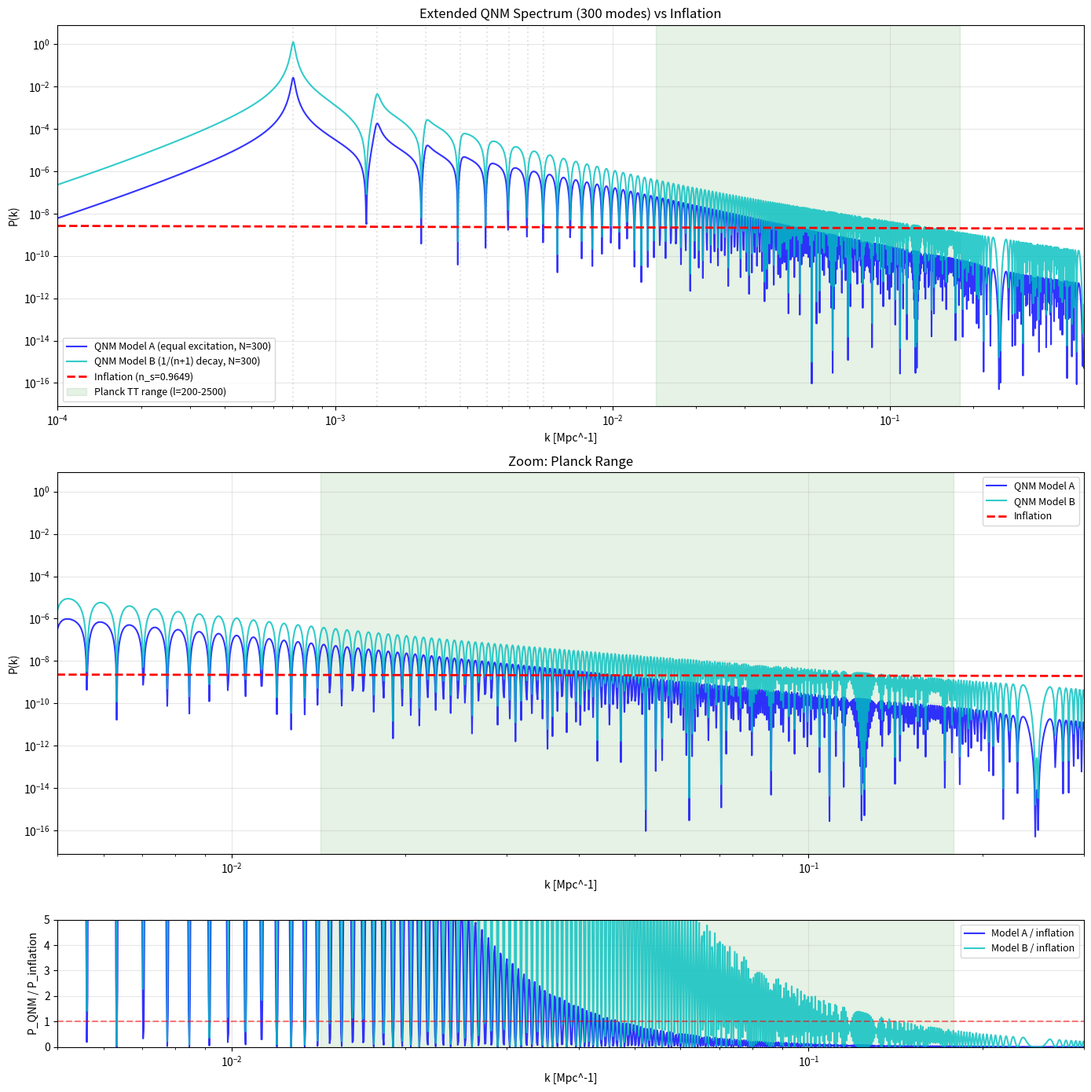

Python code for this plot:
#!/usr/bin/env python3
"""Extended QNM P(k) with ~300 cavity modes, not just 8."""

import numpy as np
import matplotlib.pyplot as plt
from scipy.special import spherical_jn

H0_kmsMpc = 67.36
c_kmps = 299792.458
H0 = H0_kmsMpc / c_kmps
rs = 1.0 / H0
k0 = np.pi / rs
beta_geom = 1.0
A_QNM = 2.1e-9

# Leaver 1985 exact values for n=0-7
omega_R_leaver = np.array([0.37367, 0.34671, 0.30105, 0.25150, 0.205, 0.165, 0.130, 0.10932])
omega_I_leaver = np.array([0.08896, 0.27392, 0.47828, 0.70514, 0.95, 1.20, 1.45, 1.70310])

# Asymptotic formula (Motl & Neitzke 2003) for n >> 1
# omega_R -> ln(3)/(8*pi) ≈ 0.0439
# omega_I -> (2n+1)/8
omega_R_asymp = np.log(3) / (8 * np.pi)

def get_omega_I(n):
    """QNM imaginary frequency for overtone n."""
    if n < 8:
        return omega_I_leaver[n]
    return (2*n + 1) / 8.0

def get_omega_R(n):
    """QNM real frequency for overtone n."""
    if n < 8:
        return omega_R_leaver[n]
    # Smooth interpolation from n=7 value to asymptotic
    # Exponential approach: omega_R_asymp + (omega_R[7] - omega_R_asymp) * exp(-(n-7)/3)
    return omega_R_asymp + (omega_R_leaver[7] - omega_R_asymp) * np.exp(-(n - 7) / 3.0)

N_MODES = 300  # Extend to cover Planck range and beyond

def P_QNM_extended(k_array, model='A'):
    """
    Extended QNM power spectrum with N_MODES cavity modes.
    
    Models:
      'A' = equal excitation (all modes same weight)
      'B' = power-law decay (w_n ~ 1/(n+1))
      'C' = thermal (w_n ~ exp(-omega_I * t_form))
    """
    Pk = np.zeros_like(k_array)
    
    # Precompute mode parameters
    kn_arr = np.zeros(N_MODES)
    sigma_arr = np.zeros(N_MODES)
    w_arr = np.zeros(N_MODES)
    
    for n in range(N_MODES):
        kn_arr[n] = k0 * (n + 1) * beta_geom
        omega_I_n = get_omega_I(n)
        sigma_arr[n] = omega_I_n * k0 / (2.0 * np.pi)
        
        if model == 'A':
            w_arr[n] = 1.0
        elif model == 'B':
            w_arr[n] = 1.0 / (n + 1)
        elif model == 'C':
            # Formation timescale ~ 1 Gyr
            t_form_Gyr = 1.0
            tau_n_Gyr = 1.0 / (omega_I_n * 2 * H0 * 3.086e19 / 3.156e16)
            w_arr[n] = np.exp(-t_form_Gyr / tau_n_Gyr)
    
    # Normalize weights
    w_arr /= np.sum(w_arr)
    
    for i, k in enumerate(k_array):
        if k <= 0:
            continue
        
        # Geometric envelope
        x = k * rs
        j2 = spherical_jn(2, x)
        envelope = j2**2
        
        if envelope < 1e-30:
            continue
        
        # Sum over ALL modes
        mode_sum = 0.0
        for n in range(N_MODES):
            kn = kn_arr[n]
            sigma_n = sigma_arr[n]
            dk = k - kn
            lorentz = 1.0 / (dk**2 + sigma_n**2)
            asym = (k + kn)**2 / kn**2
            mode_sum += w_arr[n] * lorentz * asym
        
        Pk[i] = A_QNM * envelope * mode_sum
    
    return Pk

def P_inflation(k_array, A_s=2.1e-9, n_s=0.9649, k_pivot=0.05):
    return A_s * (k_array / k_pivot)**(n_s - 1.0)

# ============================================================
# Compute
# ============================================================

k = np.logspace(-4, -0.3, 3000)  # extend to k = 0.5 Mpc^-1

print("Computing P_QNM Model A (equal excitation)...")
Pk_A = P_QNM_extended(k, model='A')
print("Computing P_QNM Model B (power-law decay)...")
Pk_B = P_QNM_extended(k, model='B')
print("Computing P_inflation...")
Pk_inf = P_inflation(k)

D_rec = 14000
k_ell200 = 200.0 / D_rec
k_ell2500 = 2500.0 / D_rec

# ============================================================
# Plot
# ============================================================

fig, axes = plt.subplots(3, 1, figsize=(14, 14), gridspec_kw={'height_ratios': [3, 3, 1]})

# --- Panel 1: Full comparison ---
ax1 = axes[0]
ax1.loglog(k, Pk_A, 'b-', linewidth=1.5, label='QNM Model A (equal excitation, N=300)', alpha=0.8)
ax1.loglog(k, Pk_B, 'c-', linewidth=1.5, label='QNM Model B (1/(n+1) decay, N=300)', alpha=0.8)
ax1.loglog(k, Pk_inf, 'r--', linewidth=2, label='Inflation (n_s=0.9649)')
ax1.axvspan(k_ell200, k_ell2500, alpha=0.1, color='green', label='Planck TT range (l=200-2500)')

# Mark first 8 QNM modes
for n in range(8):
    kn = k0 * (n+1) * beta_geom
    ax1.axvline(kn, color='gray', alpha=0.2, linestyle=':')

ax1.set_xlabel('k [Mpc^-1]')
ax1.set_ylabel('P(k)')
ax1.set_title('Extended QNM Spectrum (300 modes) vs Inflation')
ax1.legend(fontsize=9)
ax1.set_xlim(1e-4, 0.5)
ax1.grid(True, alpha=0.3)

# --- Panel 2: Zoom on Planck range ---
ax2 = axes[1]
ax2.loglog(k, Pk_A, 'b-', linewidth=1.5, label='QNM Model A', alpha=0.8)
ax2.loglog(k, Pk_B, 'c-', linewidth=1.5, label='QNM Model B', alpha=0.8)
ax2.loglog(k, Pk_inf, 'r--', linewidth=2, label='Inflation')
ax2.axvspan(k_ell200, k_ell2500, alpha=0.1, color='green')
ax2.set_xlabel('k [Mpc^-1]')
ax2.set_ylabel('P(k)')
ax2.set_title('Zoom: Planck Range')
ax2.legend(fontsize=9)
ax2.set_xlim(0.005, 0.3)
ax2.grid(True, alpha=0.3)

# --- Panel 3: Ratio to inflation ---
ax3 = axes[2]
with np.errstate(divide='ignore', invalid='ignore'):
    ratio_A = np.where(Pk_inf > 0, Pk_A / Pk_inf, np.nan)
    ratio_B = np.where(Pk_inf > 0, Pk_B / Pk_inf, np.nan)
ax3.semilogx(k, ratio_A, 'b-', linewidth=1.5, label='Model A / inflation', alpha=0.8)
ax3.semilogx(k, ratio_B, 'c-', linewidth=1.5, label='Model B / inflation', alpha=0.8)
ax3.axhline(1.0, color='r', linestyle='--', alpha=0.5)
ax3.set_xlabel('k [Mpc^-1]')
ax3.set_ylabel('P_QNM / P_inflation')
ax3.set_xlim(0.005, 0.3)
ax3.set_ylim(0, 5)
ax3.grid(True, alpha=0.3)
ax3.axvspan(k_ell200, k_ell2500, alpha=0.1, color='green')
ax3.legend(fontsize=9)

plt.tight_layout()
plt.savefig('qnm_pk_extended.png', dpi=150, bbox_inches='tight')
print("\nSaved: qnm_pk_extended.png")

# ============================================================
# Diagnostics
# ============================================================

print("\n" + "="*60)
print("EXTENDED QNM DIAGNOSTICS")
print("="*60)
print(f"\nTotal modes: {N_MODES}")
print(f"Highest mode: k_{N_MODES-1} = {k0 * N_MODES * beta_geom:.4e} Mpc^-1")
print(f"  -> ell ~ {k0 * N_MODES * beta_geom * D_rec:.0f}")
print(f"\nPlanck range: k = [{k_ell200:.4e}, {k_ell2500:.4e}]")
print(f"  -> needs modes n ~ {int(k_ell200/k0)}-{int(k_ell2500/k0)}")

# Check amplitude match in Planck range
k_test = 0.05  # pivot scale
idx = np.argmin(np.abs(k - k_test))
print(f"\nAt pivot k = {k_test} Mpc^-1:")
print(f"  P_inflation = {Pk_inf[idx]:.3e}")
print(f"  P_QNM (A)   = {Pk_A[idx]:.3e}  (ratio = {Pk_A[idx]/Pk_inf[idx]:.2f})")
print(f"  P_QNM (B)   = {Pk_B[idx]:.3e}  (ratio = {Pk_B[idx]/Pk_inf[idx]:.2f})")

# Check mode Q and overlap at CMB scales
n_cmb = int(k_ell200 / k0)
print(f"\nMode properties at first Planck peak (n~{n_cmb}):")
kn = k0 * (n_cmb + 1)
sigma_n = get_omega_I(n_cmb) * k0 / (2*np.pi)
print(f"  k_n = {kn:.4e}, sigma = {sigma_n:.4e}")
print(f"  Q = {kn/(2*sigma_n):.1f}")
print(f"  Peak spacing dk = {k0:.4e}")
print(f"  Overlap: sigma/dk = {sigma_n/k0:.2f}")
if sigma_n > k0:
    print("  -> HEAVY OVERLAP: modes blend into smooth continuum")
else:
    print("  -> PARTIAL OVERLAP: individual peaks may be resolvable")

# ============================================================
# Effective spectral index in the Planck range
# ============================================================
print("\n" + "="*60)
print("EFFECTIVE SPECTRAL INDEX")
print("="*60)

# Compute n_eff = d(ln P)/d(ln k) at several points in the Planck range
k_test_points = [0.01, 0.02, 0.05, 0.1, 0.15]
print("\n  k (Mpc^-1)    n_eff (Model B)    n_eff (inflation)")

for kt in k_test_points:
    dk = kt * 0.01  # 1% step for numerical derivative
    idx_lo = np.argmin(np.abs(k - (kt - dk)))
    idx_hi = np.argmin(np.abs(k - (kt + dk)))
    
    if Pk_B[idx_lo] > 0 and Pk_B[idx_hi] > 0:
        n_eff_B = np.log(Pk_B[idx_hi] / Pk_B[idx_lo]) / np.log(k[idx_hi] / k[idx_lo])
    else:
        n_eff_B = float('nan')
    
    n_eff_inf = 0.9649 - 1.0  # constant by construction
    
    print(f"  {kt:.3f}           {n_eff_B:+.4f}             {n_eff_inf:+.4f}")

print(f"\nInflation: n_s - 1 = -0.0351 everywhere (by construction)")
print(f"QNM: n_eff varies with k (from mode structure + j2 envelope)")
